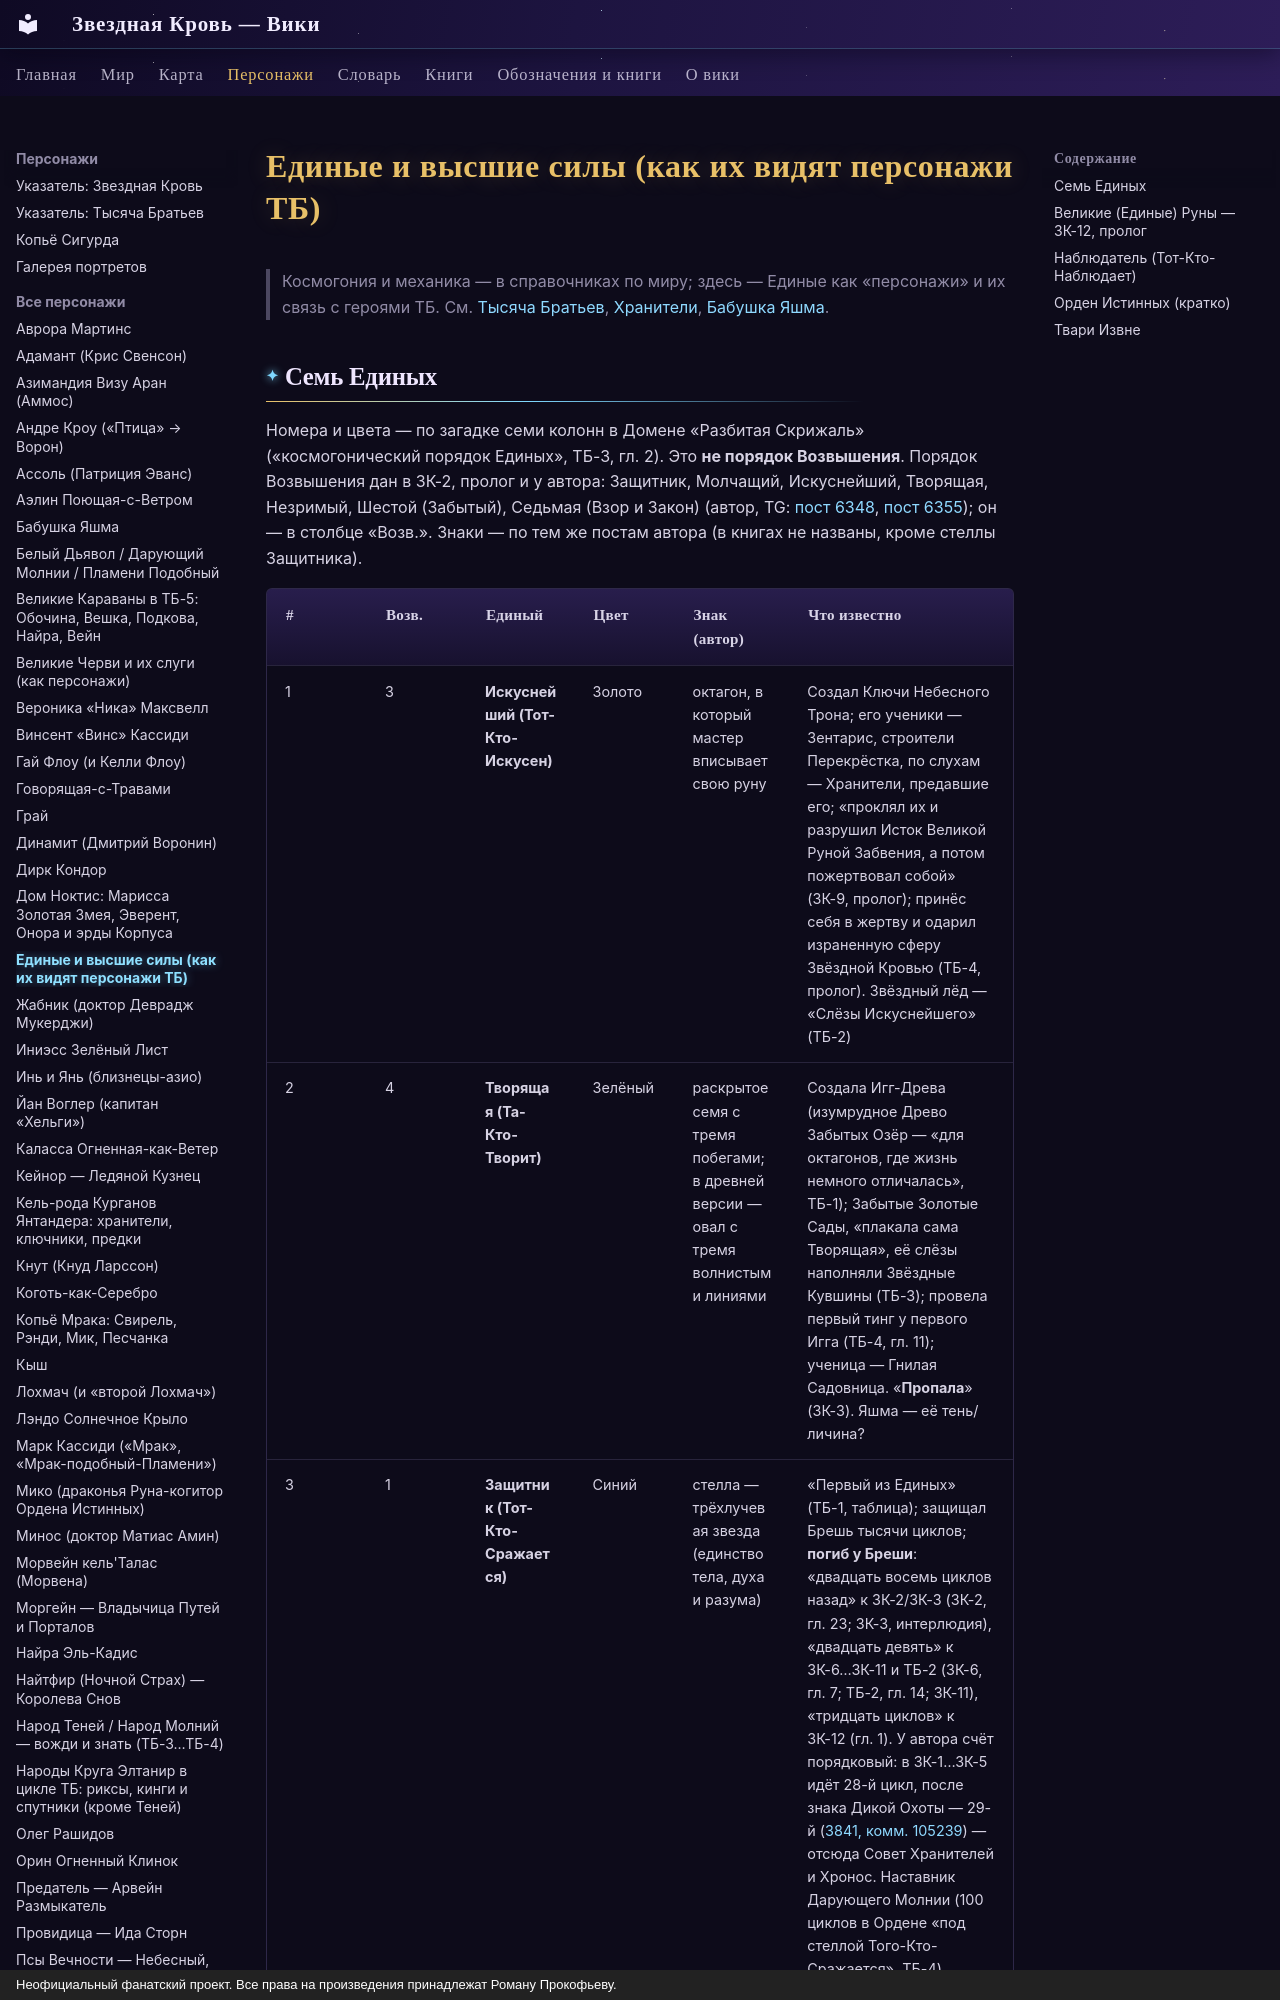

repository: evgenykzz2/Starblood · page: personazhi/edinye/index.html · generator: mkdocs · copyright: Неофициальный фанатский проект. Все права на произведения принадлежат Роману Прокофьеву.

# Единые и высшие силы (как их видят персонажи ТБ)

> Космогония и механика — в справочниках по миру; здесь — Единые как «персонажи» и их связь с героями ТБ. См. [Тысяча Братьев](../personazhi/tysyacha_bratev.md), [Хранители](../personazhi/hraniteli.md), [Бабушка Яшма](../personazhi/yashma.md).
